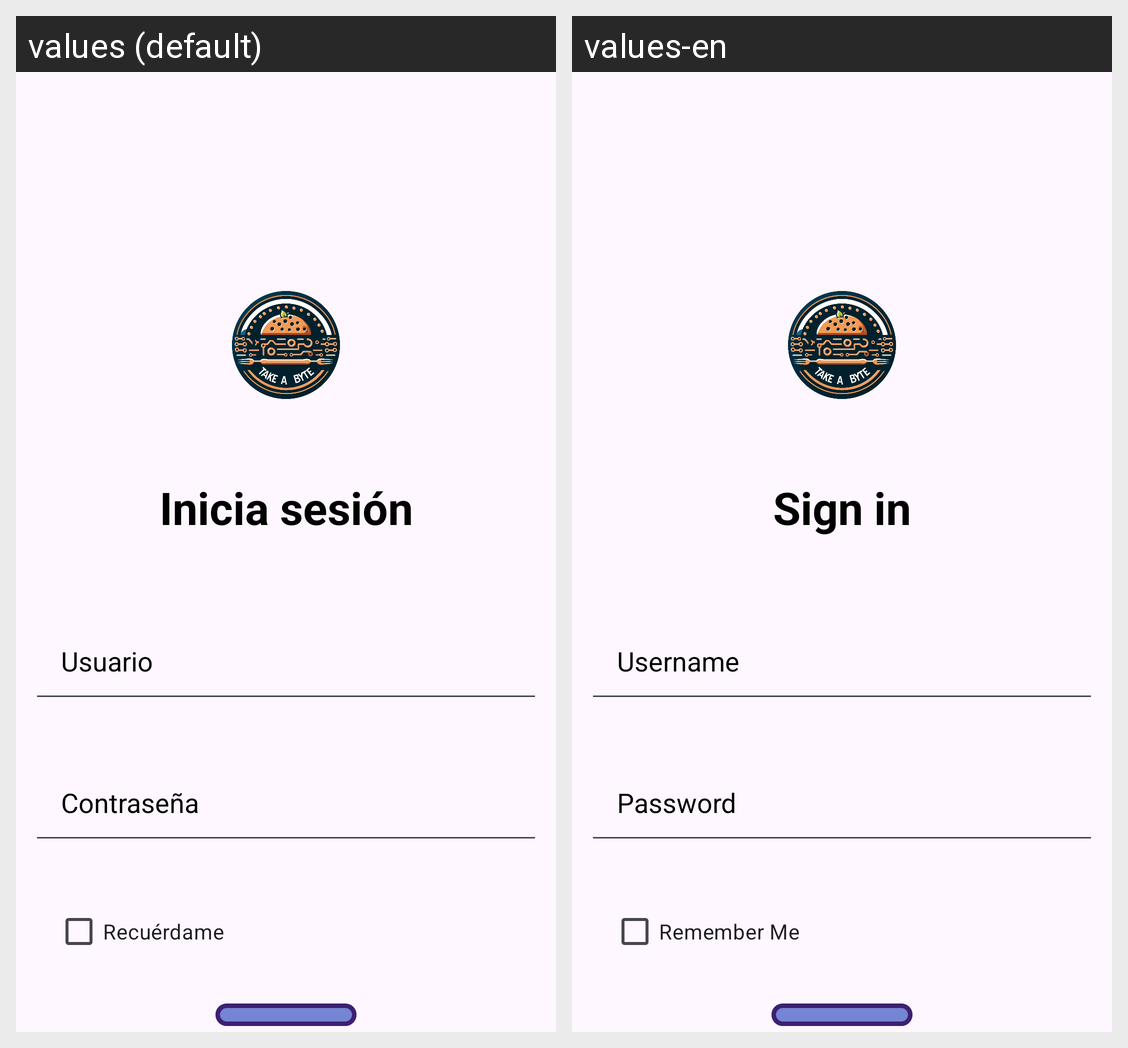

The Android screen above is rendered under two locales of the same app. Produce the string resources it draws, with the default and per-locale values.
Android screen res/layout/activity_login.xml rendered under 2 locales, left to right: values (default), values-en. Device: Nexus 5 (rendered at 1080×1920; each locale shown at half size, 540×960, under a caption strip naming it); theme Theme.LeerDeGitHub.
Strings drawn on this screen, with the default value and each locale's value (text and hints the layout hard-codes, and strings that could not be matched under every locale, appear in the picture but are not listed):

TituloSigin
  values: Inicia sesión
  values-en: Sign in

HintUser
  values: Usuario
  values-en: Username

HintPass
  values: Contraseña
  values-en: Password

CheckRecuerda
  values: Recuérdame
  values-en: Remember Me
